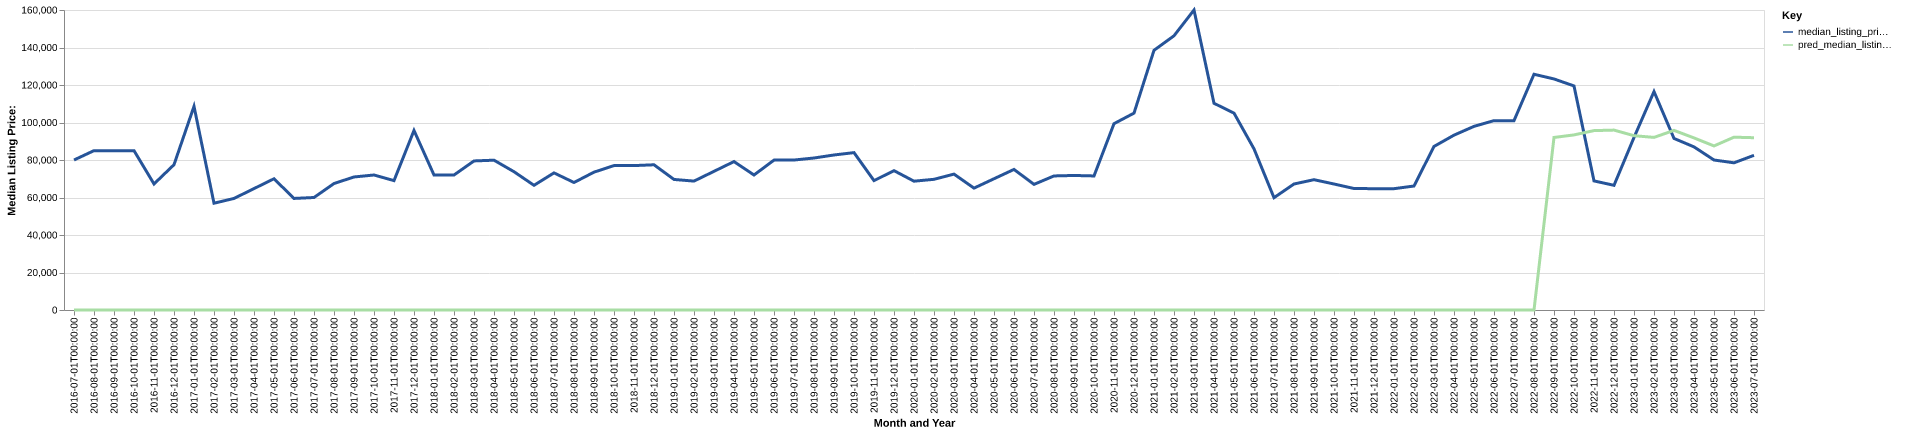

The file beside this chart, header and first rows:
date, time_idx, median_listing_price, thirty_year_interest_rate_five, month, county_name, active_listing_count, median_days_on_market, pred_median_listing_price, month_year
2016-07-01, 0, 79995, 3.72, 7, nevada, ar, 17.0, 96.0, 0, Jul-2016
2016-08-01, 1, 85000, 3.73, 8, nevada, ar, 17.0, 91.0, 0, Aug-2016
2016-09-01, 2, 85000, 3.66, 9, nevada, ar, 19.0, 112.0, 0, Sep-2016
2016-10-01, 3, 85000, 3.64, 10, nevada, ar, 18.0, 138.0, 0, Oct-2016
2016-11-01, 4, 67221, 3.66, 11, nevada, ar, 19.0, 144.0, 0, Nov-2016
2016-12-01, 5, 77498, 3.48, 12, nevada, ar, 18.0, 169.0, 0, Dec-2016
2017-01-01, 6, 108625, 3.45, 1, nevada, ar, 14.0, 193.0, 0, Jan-2017
2017-02-01, 7, 56948, 3.5, 2, nevada, ar, 13.0, 144.0, 0, Feb-2017
2017-03-01, 8, 59500, 3.52, 3, nevada, ar, 11.0, 87.0, 0, Mar-2017
2017-04-01, 9, 64748, 4.03, 4, nevada, ar, 10.0, 52.0, 0, Apr-2017
2017-05-01, 10, 69995, 4.32, 5, nevada, ar, 9.0, 75.0, 0, May-2017
2017-06-01, 11, 59500, 4.2, 6, nevada, ar, 8.0, 89.0, 0, Jun-2017
2017-07-01, 12, 60000, 4.19, 7, nevada, ar, 11.0, 72.0, 0, Jul-2017
2017-08-01, 13, 67450, 4.3, 8, nevada, ar, 12.0, 35.0, 0, Aug-2017
2017-09-01, 14, 70950, 4.1, 9, nevada, ar, 12.0, 53.0, 0, Sep-2017
2017-10-01, 15, 72000, 4.05, 10, nevada, ar, 13.0, 78.0, 0, Oct-2017
2017-11-01, 16, 69000, 3.94, 11, nevada, ar, 14.0, 96.0, 0, Nov-2017
2017-12-01, 17, 95750, 4.03, 12, nevada, ar, 14.0, 120.0, 0, Dec-2017
2018-01-01, 18, 72000, 3.93, 1, nevada, ar, 14.0, 106.0, 0, Jan-2018
2018-02-01, 19, 72000, 3.83, 2, nevada, ar, 20.0, 32.0, 0, Feb-2018
2018-03-01, 20, 79500, 3.94, 3, nevada, ar, 23.0, 48.0, 0, Mar-2018
2018-04-01, 21, 79900, 3.95, 4, nevada, ar, 26.0, 74.0, 0, Apr-2018
2018-05-01, 22, 73750, 3.99, 5, nevada, ar, 27.0, 91.0, 0, May-2018
2018-06-01, 23, 66500, 4.15, 6, nevada, ar, 25.0, 116.0, 0, Jun-2018
2018-07-01, 24, 73125, 4.4, 7, nevada, ar, 26.0, 114.0, 0, Jul-2018
2018-08-01, 25, 68000, 4.46, 8, nevada, ar, 26.0, 117.0, 0, Aug-2018
2018-09-01, 26, 73517, 4.58, 9, nevada, ar, 24.0, 137.0, 0, Sep-2018
2018-10-01, 27, 77017, 4.66, 10, nevada, ar, 26.0, 134.0, 0, Oct-2018
2018-11-01, 28, 77017, 4.62, 11, nevada, ar, 28.0, 128.0, 0, Nov-2018
2018-12-01, 29, 77450, 4.54, 12, nevada, ar, 30.0, 113.0, 0, Dec-2018
2019-01-01, 30, 69625, 4.6, 1, nevada, ar, 31.0, 107.0, 0, Jan-2019
2019-02-01, 31, 68750, 4.72, 2, nevada, ar, 33.0, 106.0, 0, Feb-2019
2019-03-01, 32, 73957, 4.9, 3, nevada, ar, 31.0, 128.0, 0, Mar-2019
2019-04-01, 33, 79157, 4.94, 4, nevada, ar, 25.0, 149.0, 0, Apr-2019
2019-05-01, 34, 72000, 4.75, 5, nevada, ar, 22.0, 172.0, 0, May-2019
2019-06-01, 35, 79943, 4.51, 6, nevada, ar, 21.0, 158.0, 0, Jun-2019
2019-07-01, 36, 79985, 4.41, 7, nevada, ar, 21.0, 170.0, 0, Jul-2019
2019-08-01, 37, 81062, 4.41, 8, nevada, ar, 20.0, 158.0, 0, Aug-2019
2019-09-01, 38, 82677, 4.2, 9, nevada, ar, 20.0, 137.0, 0, Sep-2019
2019-10-01, 39, 83933, 4.14, 10, nevada, ar, 19.0, 126.0, 0, Oct-2019
2019-11-01, 40, 69000, 3.84, 11, nevada, ar, 18.0, 123.0, 0, Nov-2019
2019-12-01, 41, 74317, 3.81, 12, nevada, ar, 15.0, 169.0, 0, Dec-2019
2020-01-01, 42, 68700, 3.75, 1, nevada, ar, 18.0, 68.0, 0, Jan-2020
2020-02-01, 43, 69700, 3.73, 2, nevada, ar, 20.0, 55.0, 0, Feb-2020
2020-03-01, 44, 72475, 3.78, 3, nevada, ar, 22.0, 71.0, 0, Mar-2020
2020-04-01, 45, 65000, 3.75, 4, nevada, ar, 20.0, 86.0, 0, Apr-2020
2020-05-01, 46, 70000, 3.74, 5, nevada, ar, 21.0, 91.0, 0, May-2020
2020-06-01, 47, 74975, 3.72, 6, nevada, ar, 18.0, 84.0, 0, Jun-2020
2020-07-01, 48, 67000, 3.49, 7, nevada, ar, 13.0, 96.0, 0, Jul-2020
2020-08-01, 49, 71500, 3.65, 8, nevada, ar, 13.0, 117.0, 0, Aug-2020
2020-09-01, 50, 71750, 3.33, 9, nevada, ar, 15.0, 126.0, 0, Sep-2020
2020-10-01, 51, 71500, 3.28, 10, nevada, ar, 13.0, 144.0, 0, Oct-2020
2020-11-01, 52, 99375, 3.21, 11, nevada, ar, 13.0, 68.0, 0, Nov-2020
2020-12-01, 53, 105000, 3.07, 12, nevada, ar, 12.0, 86.0, 0, Dec-2020
2021-01-01, 54, 138500, 2.99, 1, nevada, ar, 10.0, 82.0, 0, Jan-2021
2021-02-01, 55, 146250, 2.93, 2, nevada, ar, 11.0, 88.0, 0, Feb-2021
2021-03-01, 56, 160000, 2.88, 3, nevada, ar, 8.0, 80.0, 0, Mar-2021
2021-04-01, 57, 110250, 2.84, 4, nevada, ar, 10.0, 87.0, 0, Apr-2021
2021-05-01, 58, 105000, 2.71, 5, nevada, ar, 9.0, 92.0, 0, May-2021
2021-06-01, 59, 85950, 2.79, 6, nevada, ar, 6.0, 83.0, 0, Jun-2021
... 25 more rows
